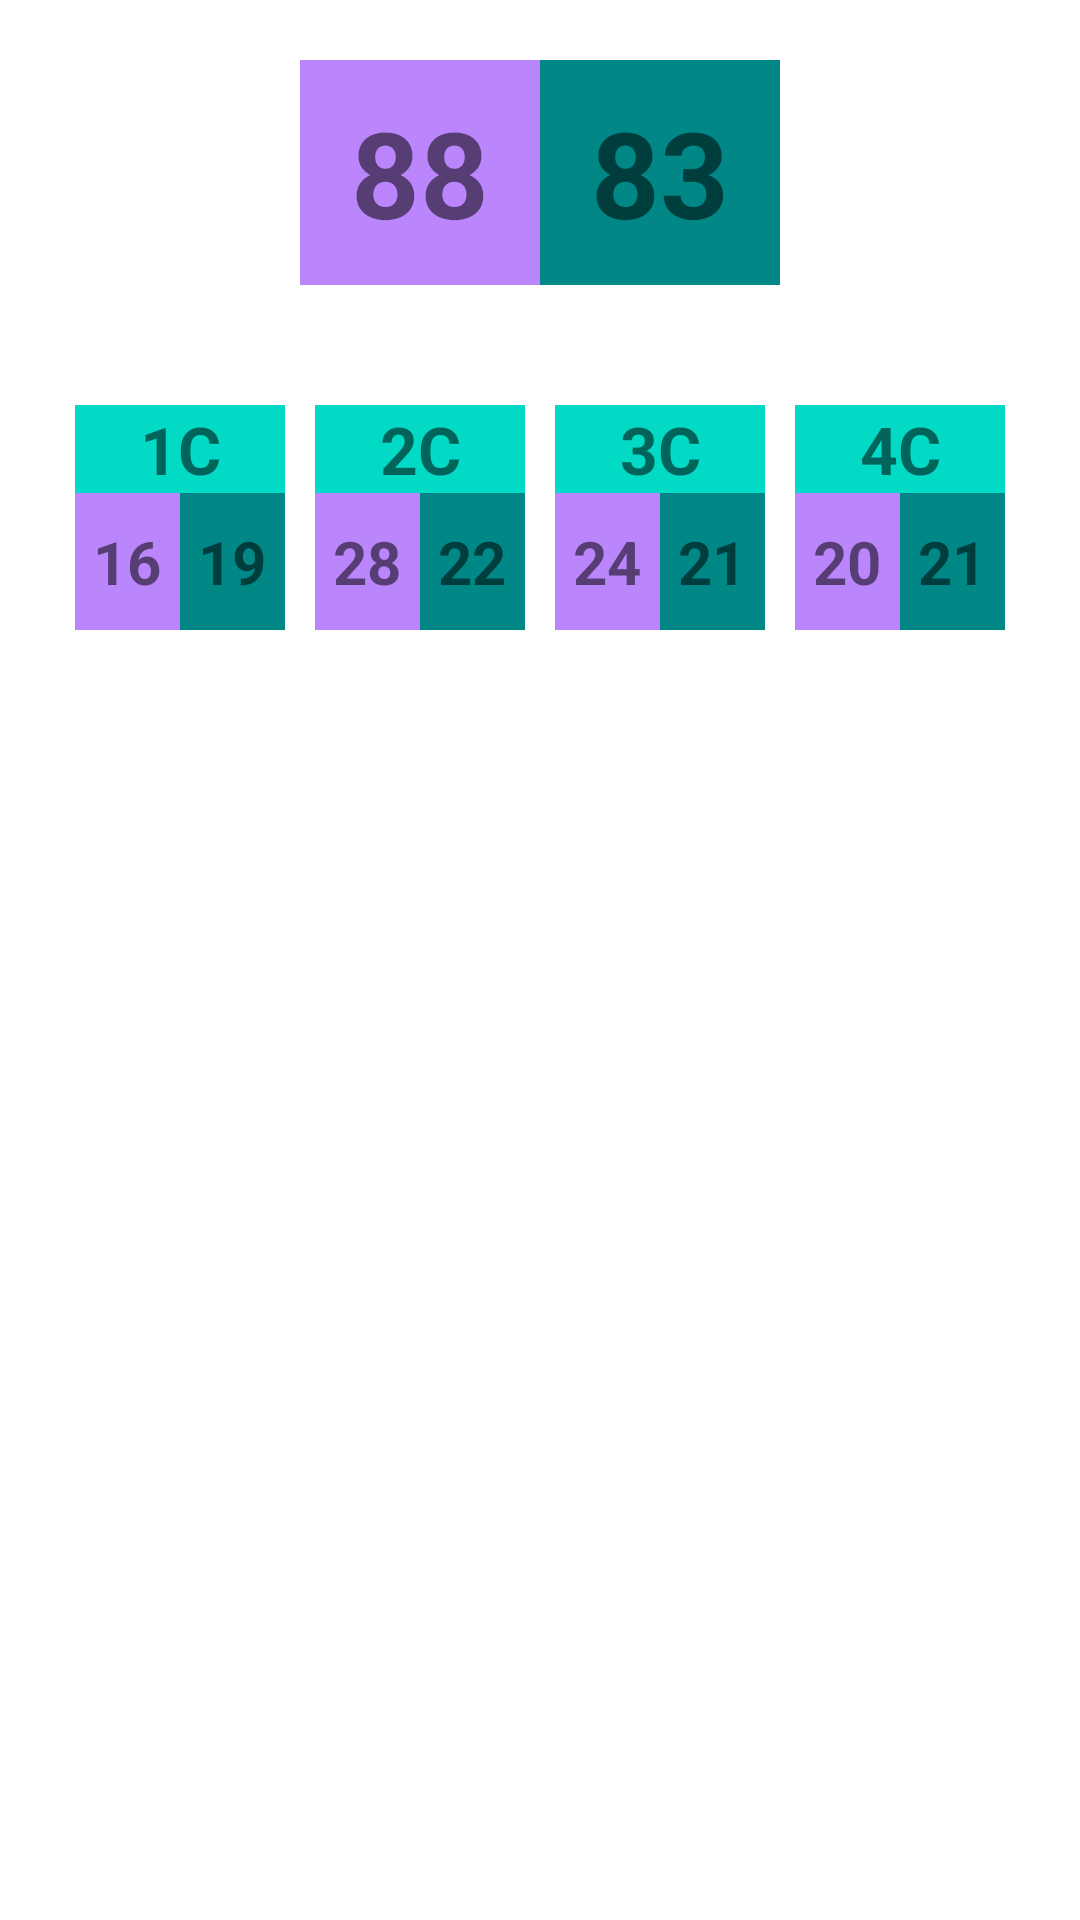

Here is an Android app screen rendered from its layout file. Give the layout XML and the strings, colors and styles it references.
<!-- AndroidManifest.xml: application theme Theme.DASEntregaIndividual1 -->
<!-- res/layout/activity_detalle_partido.xml -->
<?xml version="1.0" encoding="utf-8"?>
<androidx.constraintlayout.widget.ConstraintLayout xmlns:android="http://schemas.android.com/apk/res/android"
    xmlns:app="http://schemas.android.com/apk/res-auto"
    xmlns:tools="http://schemas.android.com/tools"
    android:layout_width="match_parent"
    android:layout_height="match_parent"
    tools:context=".detalle_partido.DetallePartidoActivity">

    <LinearLayout
        android:id="@+id/marcador_final"
        android:layout_width="match_parent"
        android:layout_height="wrap_content"
        android:weightSum="100"
        android:padding="20dp"
        app:layout_constraintStart_toStartOf="parent"
        app:layout_constraintTop_toTopOf="parent">

        <ImageView
            android:layout_width="0dp"
            android:layout_height="75dp"
            android:layout_weight="25"
            android:background="@drawable/escudo_virtus_bologna" />

        <TextView
            android:layout_width="0dp"
            android:layout_height="75dp"
            android:layout_weight="25"
            android:text="88"
            android:textSize="40sp"
            android:textStyle="bold"
            android:gravity="center"
            android:background="@color/purple_200"/>

        <TextView
            android:layout_width="0dp"
            android:layout_height="75dp"
            android:layout_weight="25"
            android:text="83"
            android:textSize="40sp"
            android:textStyle="bold"
            android:gravity="center"
            android:background="@color/teal_700"/>

        <ImageView
            android:layout_width="0dp"
            android:layout_height="75dp"
            android:layout_weight="25"
            tools:srcCompat="@drawable/escudo_baskonia"/>

    </LinearLayout>

    <LinearLayout
        android:id="@+id/marcador_por_cuartos"
        android:layout_width="match_parent"
        android:layout_height="wrap_content"
        android:weightSum="100"
        android:padding="20dp"
        app:layout_constraintStart_toStartOf="parent"
        app:layout_constraintTop_toBottomOf="@id/marcador_final">

        <androidx.constraintlayout.widget.ConstraintLayout
            android:id="@+id/marcador_cuarto_1"
            android:layout_width="0dp"
            android:layout_height="75dp"
            android:layout_weight="25"
            android:layout_marginStart="5dp"
            android:layout_marginEnd="5dp">

            <TextView
                android:id="@+id/cuarto_1_header"
                android:layout_width="match_parent"
                android:layout_height="wrap_content"
                android:text="@string/cuarto_1"
                android:textSize="22sp"
                android:textStyle="bold"
                android:gravity="center"
                android:background="@color/teal_200"
                app:layout_constraintStart_toStartOf="parent"
                app:layout_constraintEnd_toEndOf="parent"
                app:layout_constraintTop_toTopOf="parent"/>

            <TextView
                android:id="@+id/puntos_equipo_local_cuarto_1"
                android:layout_width="0dp"
                android:layout_height="0dp"
                android:text="16"
                android:textSize="20sp"
                android:textStyle="bold"
                android:gravity="center"
                android:background="@color/purple_200"
                app:layout_constraintStart_toStartOf="parent"
                app:layout_constraintEnd_toStartOf="@id/puntos_equipo_visitante_cuarto_1"
                app:layout_constraintTop_toBottomOf="@id/cuarto_1_header"
                app:layout_constraintBottom_toBottomOf="parent"/>

            <TextView
                android:id="@+id/puntos_equipo_visitante_cuarto_1"
                android:layout_width="0dp"
                android:layout_height="0dp"
                android:text="19"
                android:textSize="20sp"
                android:textStyle="bold"
                android:gravity="center"
                android:background="@color/teal_700"
                app:layout_constraintStart_toEndOf="@id/puntos_equipo_local_cuarto_1"
                app:layout_constraintEnd_toEndOf="parent"
                app:layout_constraintTop_toBottomOf="@id/cuarto_1_header"
                app:layout_constraintBottom_toBottomOf="parent"/>

        </androidx.constraintlayout.widget.ConstraintLayout>

        <androidx.constraintlayout.widget.ConstraintLayout
            android:id="@+id/marcador_cuarto_2"
            android:layout_width="0dp"
            android:layout_height="75dp"
            android:layout_weight="25"
            android:layout_marginStart="5dp"
            android:layout_marginEnd="5dp">

            <TextView
                android:id="@+id/cuarto_2_header"
                android:layout_width="match_parent"
                android:layout_height="wrap_content"
                android:text="@string/cuarto_2"
                android:textSize="22sp"
                android:textStyle="bold"
                android:gravity="center"
                android:background="@color/teal_200"
                app:layout_constraintStart_toStartOf="parent"
                app:layout_constraintEnd_toEndOf="parent"
                app:layout_constraintTop_toTopOf="parent"/>

            <TextView
                android:id="@+id/puntos_equipo_local_cuarto_2"
                android:layout_width="0dp"
                android:layout_height="0dp"
                android:text="28"
                android:textSize="20sp"
                android:textStyle="bold"
                android:gravity="center"
                android:background="@color/purple_200"
                app:layout_constraintStart_toStartOf="parent"
                app:layout_constraintEnd_toStartOf="@id/puntos_equipo_visitante_cuarto_2"
                app:layout_constraintTop_toBottomOf="@id/cuarto_2_header"
                app:layout_constraintBottom_toBottomOf="parent"/>

            <TextView
                android:id="@+id/puntos_equipo_visitante_cuarto_2"
                android:layout_width="0dp"
                android:layout_height="0dp"
                android:text="22"
                android:textSize="20sp"
                android:textStyle="bold"
                android:gravity="center"
                android:background="@color/teal_700"
                app:layout_constraintStart_toEndOf="@id/puntos_equipo_local_cuarto_2"
                app:layout_constraintEnd_toEndOf="parent"
                app:layout_constraintTop_toBottomOf="@id/cuarto_2_header"
                app:layout_constraintBottom_toBottomOf="parent"/>

        </androidx.constraintlayout.widget.ConstraintLayout>

        <androidx.constraintlayout.widget.ConstraintLayout
            android:id="@+id/marcador_cuarto_3"
            android:layout_width="0dp"
            android:layout_height="75dp"
            android:layout_weight="25"
            android:layout_marginStart="5dp"
            android:layout_marginEnd="5dp">

            <TextView
                android:id="@+id/cuarto_3_header"
                android:layout_width="match_parent"
                android:layout_height="wrap_content"
                android:text="@string/cuarto_3"
                android:textSize="22sp"
                android:textStyle="bold"
                android:gravity="center"
                android:background="@color/teal_200"
                app:layout_constraintStart_toStartOf="parent"
                app:layout_constraintEnd_toEndOf="parent"
                app:layout_constraintTop_toTopOf="parent"/>

            <TextView
                android:id="@+id/puntos_equipo_local_cuarto_3"
                android:layout_width="0dp"
                android:layout_height="0dp"
                android:text="24"
                android:textSize="20sp"
                android:textStyle="bold"
                android:gravity="center"
                android:background="@color/purple_200"
                app:layout_constraintStart_toStartOf="parent"
                app:layout_constraintEnd_toStartOf="@id/puntos_equipo_visitante_cuarto_3"
                app:layout_constraintTop_toBottomOf="@id/cuarto_3_header"
                app:layout_constraintBottom_toBottomOf="parent"/>

            <TextView
                android:id="@+id/puntos_equipo_visitante_cuarto_3"
                android:layout_width="0dp"
                android:layout_height="0dp"
                android:text="21"
                android:textSize="20sp"
                android:textStyle="bold"
                android:gravity="center"
                android:background="@color/teal_700"
                app:layout_constraintStart_toEndOf="@id/puntos_equipo_local_cuarto_3"
                app:layout_constraintEnd_toEndOf="parent"
                app:layout_constraintTop_toBottomOf="@id/cuarto_3_header"
                app:layout_constraintBottom_toBottomOf="parent"/>

        </androidx.constraintlayout.widget.ConstraintLayout>

        <androidx.constraintlayout.widget.ConstraintLayout
            android:id="@+id/marcador_cuarto_4"
            android:layout_width="0dp"
            android:layout_height="75dp"
            android:layout_weight="25"
            android:layout_marginStart="5dp"
            android:layout_marginEnd="5dp">

            <TextView
                android:id="@+id/cuarto_4_header"
                android:layout_width="match_parent"
                android:layout_height="wrap_content"
                android:text="@string/cuarto_4"
                android:textSize="22sp"
                android:textStyle="bold"
                android:gravity="center"
                android:background="@color/teal_200"
                app:layout_constraintStart_toStartOf="parent"
                app:layout_constraintEnd_toEndOf="parent"
                app:layout_constraintTop_toTopOf="parent"/>

            <TextView
                android:id="@+id/puntos_equipo_local_cuarto_4"
                android:layout_width="0dp"
                android:layout_height="0dp"
                android:text="20"
                android:textSize="20sp"
                android:textStyle="bold"
                android:gravity="center"
                android:background="@color/purple_200"
                app:layout_constraintStart_toStartOf="parent"
                app:layout_constraintEnd_toStartOf="@id/puntos_equipo_visitante_cuarto_4"
                app:layout_constraintTop_toBottomOf="@id/cuarto_4_header"
                app:layout_constraintBottom_toBottomOf="parent"/>

            <TextView
                android:id="@+id/puntos_equipo_visitante_cuarto_4"
                android:layout_width="0dp"
                android:layout_height="0dp"
                android:text="21"
                android:textSize="20sp"
                android:textStyle="bold"
                android:gravity="center"
                android:background="@color/teal_700"
                app:layout_constraintStart_toEndOf="@id/puntos_equipo_local_cuarto_4"
                app:layout_constraintEnd_toEndOf="parent"
                app:layout_constraintTop_toBottomOf="@id/cuarto_4_header"
                app:layout_constraintBottom_toBottomOf="parent"/>

        </androidx.constraintlayout.widget.ConstraintLayout>
    </LinearLayout>

    <androidx.recyclerview.widget.RecyclerView
        android:layout_width="match_parent"
        android:layout_height="wrap_content"
        android:padding="20dp"
        android:scrollbars="vertical"
        app:layoutManager="androidx.recyclerview.widget.LinearLayoutManager"
        app:layout_constraintStart_toStartOf="parent"
        app:layout_constraintTop_toBottomOf="@id/marcador_por_cuartos" />

</androidx.constraintlayout.widget.ConstraintLayout>
<!-- resources referenced by this layout -->
<resources>
  <color name="purple_200">#FFBB86FC</color>
  <color name="teal_200">#FF03DAC5</color>
  <color name="teal_700">#FF018786</color>
  <string name="cuarto_1">1C</string>
  <string name="cuarto_2">2C</string>
  <string name="cuarto_3">3C</string>
  <string name="cuarto_4">4C</string>
  <style name="Theme.DASEntregaIndividual1" parent="Theme.MaterialComponents.DayNight.DarkActionBar">
          
          <item name="colorPrimary">@color/purple_500</item>
          <item name="colorPrimaryVariant">@color/purple_700</item>
          <item name="colorOnPrimary">@color/blanco</item>
          
          <item name="colorSecondary">@color/teal_200</item>
          <item name="colorSecondaryVariant">@color/turquesa</item>
          <item name="colorOnSecondary">@color/negro</item>
          
          <item name="android:statusBarColor">?attr/colorPrimaryVariant</item>
          
      </style>
  <color name="purple_500">#FF6200EE</color>
  <color name="purple_700">#FF3700B3</color>
  <color name="negro">#FF000000</color>
</resources>
